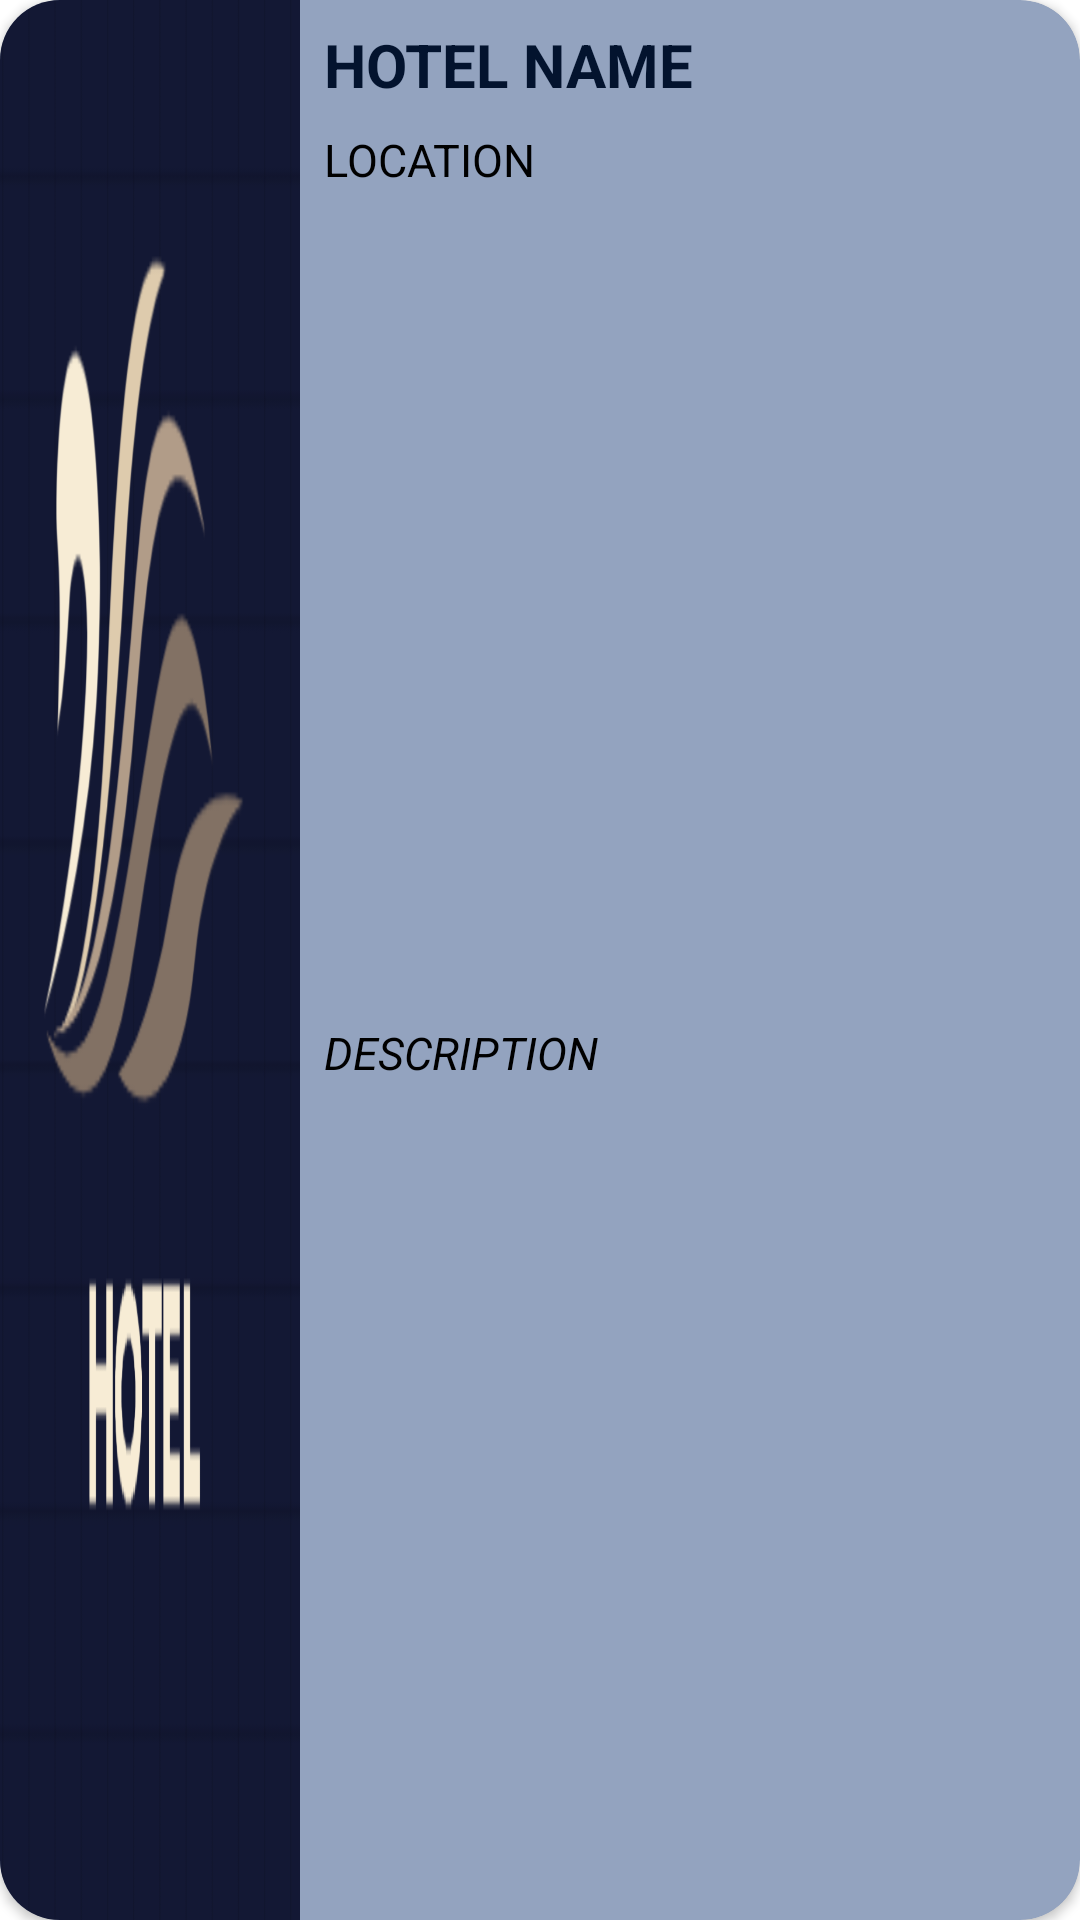

Layout XML and referenced resources for this Android screen:
<!-- AndroidManifest.xml: application theme Theme.MockingBird -->
<!-- res/layout/user_hotel_list_item.xml -->
<?xml version="1.0" encoding="utf-8"?>
<androidx.cardview.widget.CardView xmlns:android="http://schemas.android.com/apk/res/android"
    xmlns:app="http://schemas.android.com/apk/res-auto"
    xmlns:tools="http://schemas.android.com/tools"
    android:layout_width="match_parent"
    android:layout_height="wrap_content"
    android:layout_margin="5dp"
    app:cardBackgroundColor="#93A3BF"
    app:cardCornerRadius="20dp">

    <androidx.constraintlayout.widget.ConstraintLayout
        android:layout_width="match_parent"
        android:layout_height="match_parent">

        <ImageView
            android:id="@+id/userHotelImage"
            android:layout_width="100dp"
            android:layout_height="0dp"
            android:scaleType="fitXY"
            app:layout_constraintBottom_toBottomOf="parent"
            app:layout_constraintStart_toStartOf="parent"
            app:layout_constraintTop_toTopOf="parent"
            app:layout_constraintVertical_bias="0.0"
            app:srcCompat="@drawable/hotel_logo" />

        <TextView
            android:id="@+id/UserHotelNameT"
            android:layout_width="0dp"
            android:layout_height="wrap_content"
            android:layout_marginStart="8dp"
            android:layout_marginTop="8dp"
            android:layout_marginEnd="10dp"
            android:text="HOTEL NAME"
            android:textAlignment="viewStart"
            android:textAllCaps="true"
            android:textColor="#03132E"
            android:textSize="20sp"
            android:textStyle="bold"
            app:layout_constraintEnd_toEndOf="parent"
            app:layout_constraintStart_toEndOf="@+id/userHotelImage"
            app:layout_constraintTop_toTopOf="parent" />

        <TextView
            android:id="@+id/UserHotelLocT"
            android:layout_width="0dp"
            android:layout_height="wrap_content"
            android:layout_marginStart="8dp"
            android:layout_marginTop="8dp"
            android:layout_marginEnd="10dp"
            android:text="LOCATION"
            android:textAlignment="viewStart"
            android:textAllCaps="true"
            android:textColor="#000"
            android:textSize="15sp"
            app:layout_constraintEnd_toEndOf="parent"
            app:layout_constraintStart_toEndOf="@+id/userHotelImage"
            app:layout_constraintTop_toBottomOf="@+id/UserHotelNameT" />

        <TextView
            android:id="@+id/UserHotelDescT"
            android:layout_width="0dp"
            android:layout_height="wrap_content"
            android:layout_marginStart="8dp"
            android:layout_marginTop="8dp"
            android:layout_marginEnd="10dp"
            android:layout_marginBottom="10dp"
            android:text="DESCRIPTION"
            android:textAlignment="viewStart"
            android:textAllCaps="true"
            android:textColor="#000"
            android:textSize="15sp"
            android:textStyle="italic"
            app:layout_constraintBottom_toBottomOf="parent"
            app:layout_constraintEnd_toEndOf="parent"
            app:layout_constraintStart_toEndOf="@+id/userHotelImage"
            app:layout_constraintTop_toBottomOf="@+id/UserHotelLocT" />

    </androidx.constraintlayout.widget.ConstraintLayout>
</androidx.cardview.widget.CardView>
<!-- resources referenced by this layout -->
<resources>
  <!-- drawable hotel_logo: png bitmap (drawable-v24, 34761 bytes) -->
  <style name="Theme.MockingBird" parent="Theme.MaterialComponents.DayNight.DarkActionBar">
          
          <item name="colorPrimary">#3E5377</item>
          <item name="colorPrimaryVariant">#57585E</item>
          <item name="colorOnPrimary">@color/white</item>
          
          <item name="colorSecondary">@color/teal_200</item>
          <item name="colorSecondaryVariant">@color/teal_700</item>
          <item name="colorOnSecondary">@color/black</item>
          
          <item name="android:statusBarColor" tools:targetApi="l">?attr/colorPrimaryVariant</item>
          
      </style>
  <!-- not gathered from this repository: default colours our renderer supplied (Android Studio template values) -->
  <color name="teal_200">#FF03DAC5</color>
  <color name="teal_700">#FF018786</color>
  <color name="black">#FF000000</color>
  <color name="white">#FFFFFFFF</color>
</resources>
